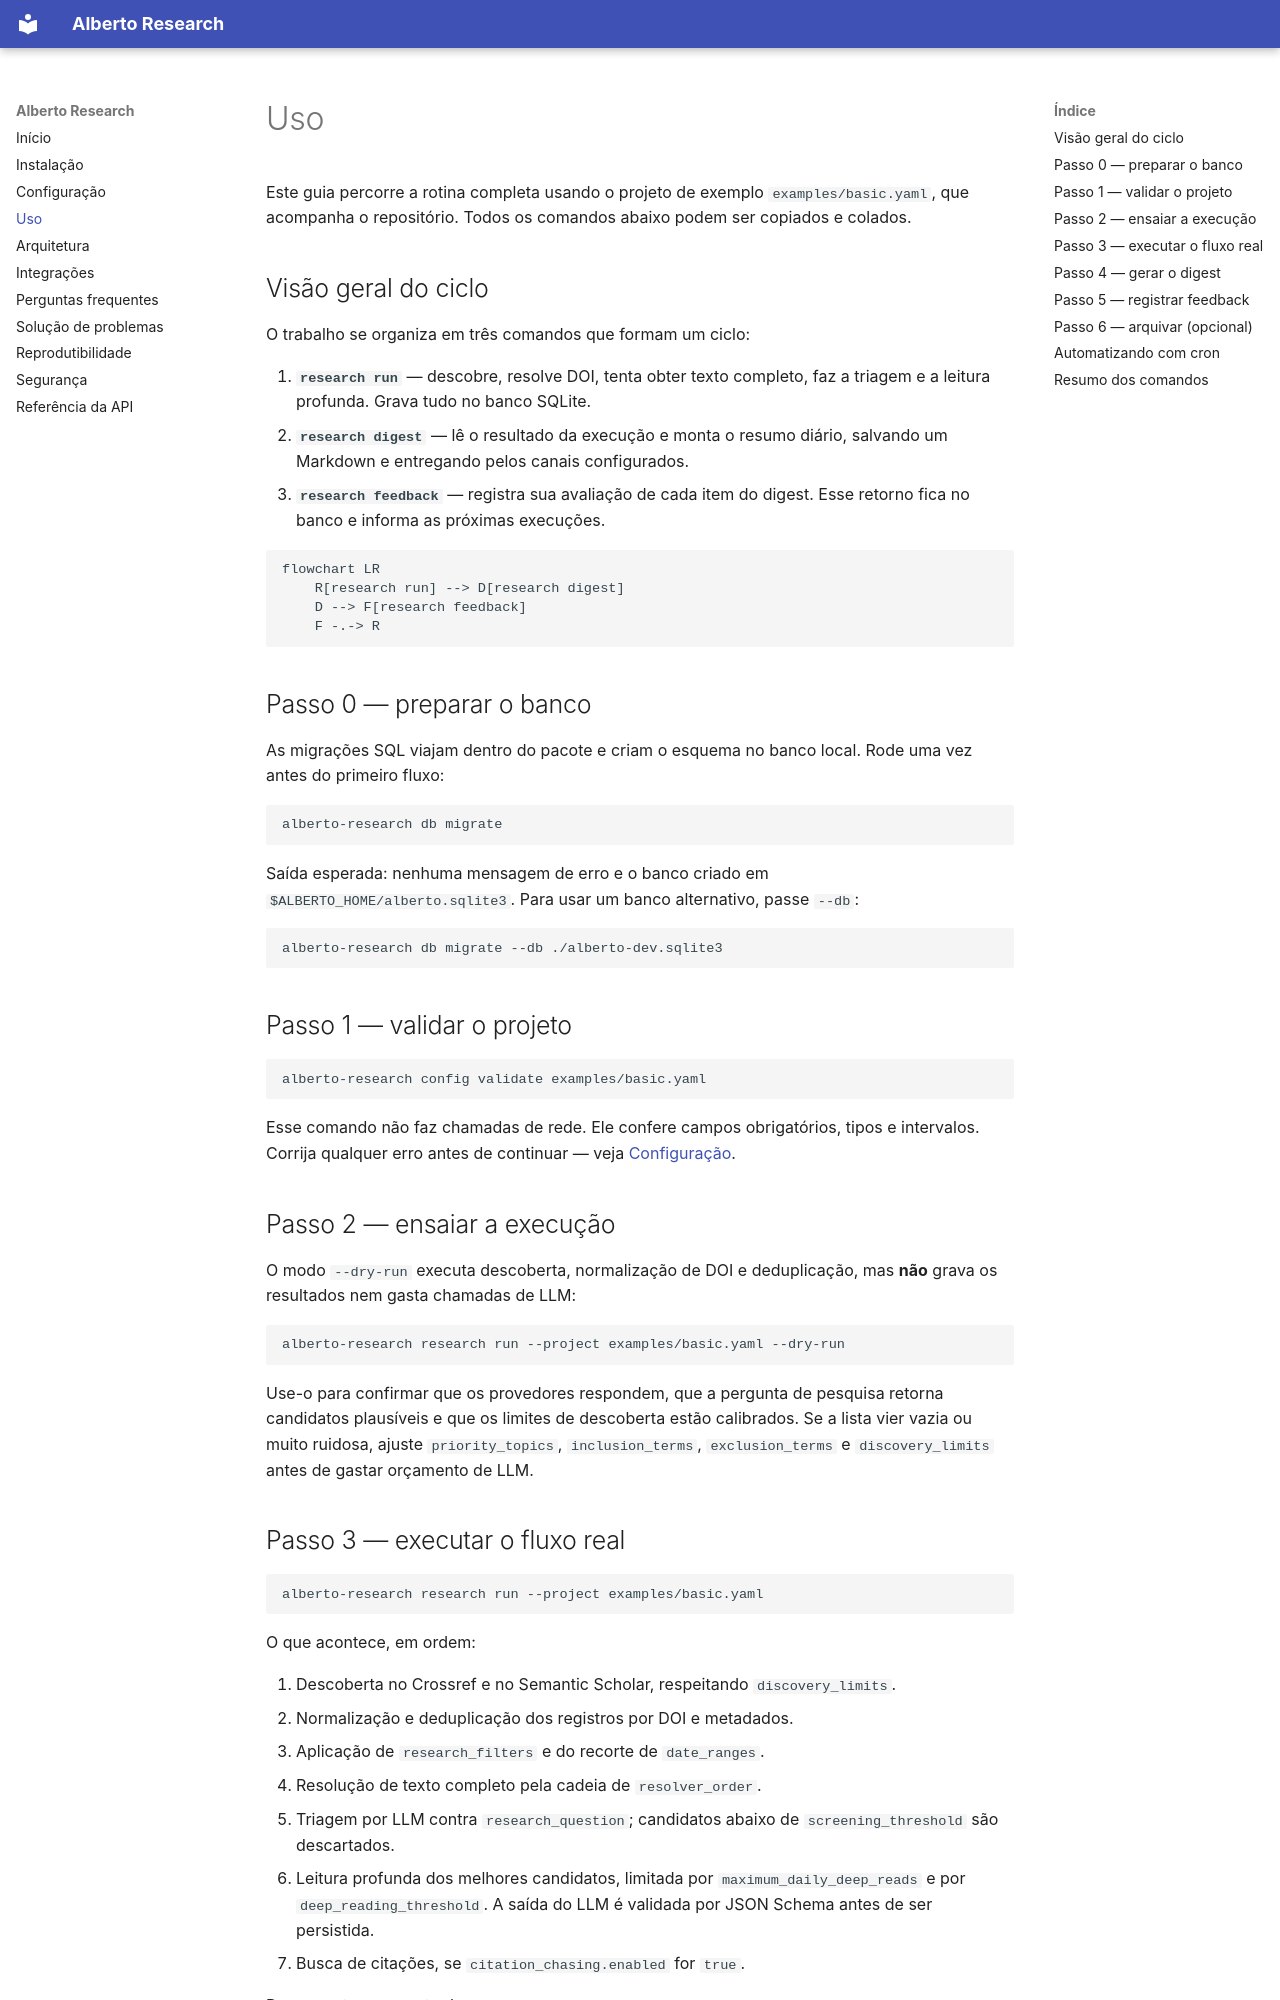

repository: gabriel-affonso/alberto-research · page: usage/index.html · generator: mkdocs

# Uso

Este guia percorre a rotina completa usando o projeto de exemplo
`examples/basic.yaml`, que acompanha o repositório. Todos os comandos abaixo
podem ser copiados e colados.

## Visão geral do ciclo

O trabalho se organiza em três comandos que formam um ciclo:

1. **`research run`** — descobre, resolve DOI, tenta obter texto completo, faz a
   triagem e a leitura profunda. Grava tudo no banco SQLite.
2. **`research digest`** — lê o resultado da execução e monta o resumo diário,
   salvando um Markdown e entregando pelos canais configurados.
3. **`research feedback`** — registra sua avaliação de cada item do digest. Esse
   retorno fica no banco e informa as próximas execuções.

```mermaid
flowchart LR
    R[research run] --> D[research digest]
    D --> F[research feedback]
    F -.-> R
```

## Passo 0 — preparar o banco

As migrações SQL viajam dentro do pacote e criam o esquema no banco local. Rode
uma vez antes do primeiro fluxo:

```bash
alberto-research db migrate
```

Saída esperada: nenhuma mensagem de erro e o banco criado em
`$ALBERTO_HOME/alberto.sqlite3`. Para usar um banco alternativo, passe `--db`:

```bash
alberto-research db migrate --db ./alberto-dev.sqlite3
```

## Passo 1 — validar o projeto

```bash
alberto-research config validate examples/basic.yaml
```

Esse comando não faz chamadas de rede. Ele confere campos obrigatórios, tipos e
intervalos. Corrija qualquer erro antes de continuar — veja
[Configuração](configuration.md).

## Passo 2 — ensaiar a execução

O modo `--dry-run` executa descoberta, normalização de DOI e deduplicação, mas
**não** grava os resultados nem gasta chamadas de LLM:

```bash
alberto-research research run --project examples/basic.yaml --dry-run
```

Use-o para confirmar que os provedores respondem, que a pergunta de pesquisa
retorna candidatos plausíveis e que os limites de descoberta estão calibrados. Se
a lista vier vazia ou muito ruidosa, ajuste `priority_topics`,
`inclusion_terms`, `exclusion_terms` e `discovery_limits` antes de gastar
orçamento de LLM.
